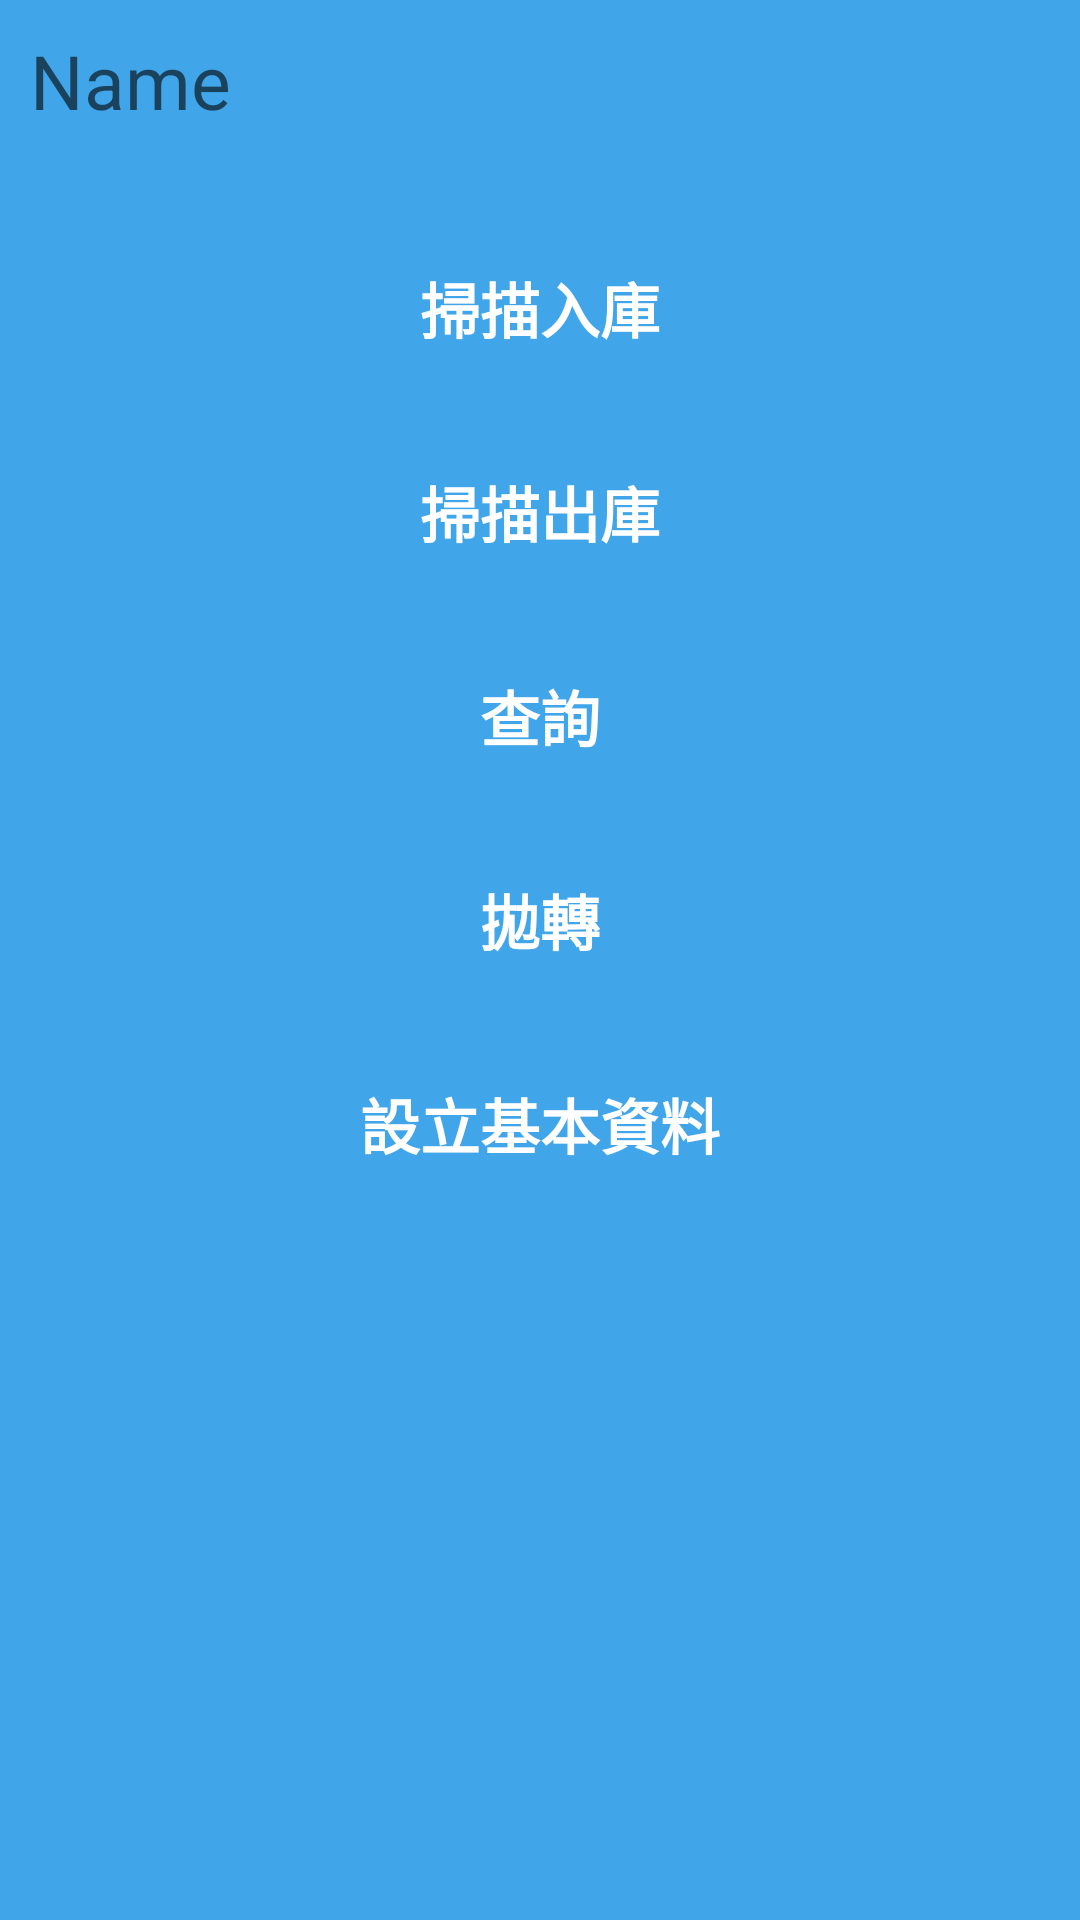

This screen was rendered from an Android layout file. Write that file and the resources it references.
<!-- AndroidManifest.xml: application theme Theme.NgungTinh -->
<!-- res/layout/activity_menu.xml -->
<?xml version="1.0" encoding="utf-8"?>
<LinearLayout
    xmlns:android="http://schemas.android.com/apk/res/android"
    xmlns:app="http://schemas.android.com/apk/res-auto"
    xmlns:tools="http://schemas.android.com/tools"
    android:layout_width="match_parent"
    android:layout_height="match_parent"
    android:background="#41A5E9"
    android:orientation="vertical"
    tools:context=".Menu">

    <LinearLayout
        android:layout_width="match_parent"
        android:layout_height="wrap_content"
        android:orientation="horizontal">

        <TextView
            android:id="@+id/menuID"
            android:layout_width="match_parent"
            android:layout_height="wrap_content"
            android:layout_margin="10sp"
            android:hint="Name"
            android:textSize="25sp" />

    </LinearLayout>

    <TableLayout
        android:layout_width="match_parent"
        android:layout_height="wrap_content"
        android:layout_marginTop="15dp"
        android:layout_marginLeft="15dp"
        android:layout_marginRight="15dp"
        android:stretchColumns="*"
        android:shrinkColumns="*">

        <TableRow>
            <Button
                android:id="@+id/btn_NT01"
                android:layout_width="match_parent"
                android:layout_height="match_parent"
                android:layout_margin="10dp"
                android:background="@drawable/button_type1"
                android:theme="@style/btn_text_style"
                android:enabled="true"
                android:text="@string/btn_nt01"
                />
        </TableRow>

        <TableRow>
            <Button
                android:id="@+id/btn_NT02"
                android:layout_width="match_parent"
                android:layout_height="match_parent"
                android:layout_margin="10dp"
                android:background="@drawable/button_type1"
                android:theme="@style/btn_text_style"
                android:enabled="true"
                android:text="@string/btn_nt02"/>
        </TableRow>

        <TableRow>
            <Button
                android:id="@+id/btn_NT03"
                android:layout_width="match_parent"
                android:layout_height="match_parent"
                android:layout_margin="10dp"
                android:background="@drawable/button_type1"
                android:theme="@style/btn_text_style"
                android:enabled="true"
                android:text="@string/btn_nt03"/>
        </TableRow>

        <TableRow>
            <Button
                android:id="@+id/btn_NT04"
                android:layout_width="match_parent"
                android:layout_height="match_parent"
                android:layout_margin="10dp"
                android:background="@drawable/button_type1"
                android:theme="@style/btn_text_style"
                android:enabled="true"
                android:text="@string/btn_nt04"/>
        </TableRow>

        <TableRow>
            <Button
                android:id="@+id/btn_NT05"
                android:layout_width="match_parent"
                android:layout_height="match_parent"
                android:layout_margin="10dp"
                android:background="@drawable/button_type1"
                android:theme="@style/btn_text_style"
                android:enabled="true"
                android:text="@string/btn_nt05"/>
        </TableRow>


    </TableLayout>

</LinearLayout>
<!-- resources referenced by this layout -->
<resources>
  <string name="btn_nt01">掃描入庫 </string>
  <string name="btn_nt02">掃描出庫</string>
  <string name="btn_nt03">查詢</string>
  <string name="btn_nt04">拋轉</string>
  <string name="btn_nt05">設立基本資料</string>
  <style name="btn_text_style">
          <item name="android:textColor">#FFFFFF</item>
          <item name="android:gravity">center</item>
          <item name="android:textSize">20sp</item>
          <item name="android:padding">3dp</item>
          <item name="android:textStyle">bold</item>
      </style>
  <style name="Theme.NgungTinh" parent="Theme.AppCompat.Light.DarkActionBar">
          
          <item name="colorPrimary">@color/purple_500</item>
          <item name="colorPrimaryVariant">@color/purple_700</item>
          <item name="colorOnPrimary">@color/white</item>
          
          <item name="colorSecondary">@color/teal_200</item>
          <item name="colorSecondaryVariant">@color/teal_700</item>
          <item name="colorOnSecondary">@color/black</item>
          
          <item name="android:statusBarColor">?attr/colorPrimaryVariant</item>
          
          <item name="android:spinnerItemStyle">@style/SpinnerItem</item>
          
  
      </style>
  <color name="purple_500">#FF6200EE</color>
  <color name="purple_700">#FF3700B3</color>
  <color name="white">#FFFFFFFF</color>
  <color name="teal_200">#B5DDD1</color>
  <color name="teal_700">#D7E7A9</color>
  <color name="black">#FF000000</color>
  <style name="SpinnerItem" parent="Widget.AppCompat.DropDownItem.Spinner">
          <item name="android:textColor">@color/red</item>
          <item name="android:textSize">25sp</item>
          <item name="android:textStyle">bold</item>
          <item name="android:gravity">left</item>
      </style>
  <color name="red">#D31C0E</color>
</resources>
